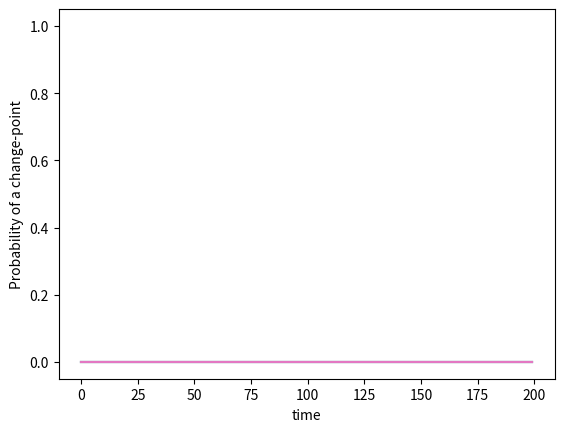

Source code (Python):

# coding: utf-8

# In[30]:

get_ipython().magic(u'matplotlib inline')
import numpy as np
import scipy.stats as stats
from matplotlib import pyplot as plt


# In[31]:

# Offline changepoint detection
def changepoint_detection(data, hazard_function, distribution):
    length = len(data)
    H = hazard_function(np.arange(length + 1))
    Pr = np.zeros((length + 1, length + 1))    # length + 1 b/c 0 is for priors
    # Pr[r, t] = P(r_t=r, x_1:t)

    Pr[0, 0] = 1
    for t, x in enumerate(data):
        t += 1    # t=0 is for priors stuff. First data point is @ t=1
        predprobs = distribution.pdf(x)
        Pr[1:t + 1, t] = Pr[:t, t - 1] * predprobs * (1 - H[:t])
        Pr[0, t] = np.sum(Pr[:t, t - 1] * predprobs * H[:t])
        Pr[:, t] /= np.sum(Pr[:, t])    # normalize probabilities
        distribution.update(x)
    return Pr


# In[32]:

class BayesianChangepointDetection(object):
    def __init__(self, hazard, distribution):
        self.hazard = hazard
        self.distribution = distribution
        self.time = 0
    
        self.Pr = np.ones(1)
    
    def step(self, x):
        self.time += 1

        H = self.hazard(np.arange(self.time))
        old = self.Pr
        self.Pr = np.zeros(self.time + 1)   # +1 because 0 <= r <= time
        
        predprob = self.distribution.pdf(x)
        self.distribution.update(x)
        
        self.Pr[1:] = old * predprob * (1 - H)
        self.Pr[0] = np.sum(old * predprob * H)
        self.Pr /= np.sum(self.Pr)
        
        return self.Pr


# In[33]:

class Distribution(object):
    
    def __init__(self):
        self.kappa = 0
        self.mu = 0
        
    def pdf(self, data):
        return 1
    
    def update(self, data):
        kappa_update = self.kappa + 1.
        mu_update = (self.kappa * self.mu + data) / (self.kappa + 1)
        
        self.kappa = kappa_update
        self.mu = mu_update


# In[34]:

class Gaussian(Distribution):
    """ Adapted from
        http://engineering.richrelevance.com/
            bayesian-analysis-of-normal-distributions-with-python/,
        http://www.cs.ubc.ca/~murphyk/Papers/bayesGauss.pdf
    """
    
    def __init__(self, kappa, mu, alpha, beta):
        # Certainty about mean
        self.kappa = kappa
        # Estimation of Mean
        self.mu = mu
        # Estimation of Variance
        # Paramater for Gamma Distribution
        self.alpha = alpha
        # Sum of Squares
        self.beta = beta
    
    def pdf(self, data):
        return stats.norm.pdf(x = data,
                              loc = self.mu,
                              scale = np.sqrt(self.beta / self.kappa))
    
    def update(self, data):
        # Update Confidence
        kappa_update = self.kappa + 1.
        # Update Mean
        mu_update = (self.kappa * self.mu + data) / (self.kappa + 1)
        # Update Variance
        alpha_update = self.alpha + .5
        beta_update = self.beta + (self.kappa * (data - self.mu)**2) / (2. * (self.kappa + 1.))
        
        self.kappa = kappa_update
        self.mu = mu_update
        self.alpha = alpha_update
        self.beta = beta_update


# In[35]:

class StudentT(Distribution):
    """ Taken from https://github.com/hildensia/bayesian_changepoint_detection
        Adapted to remove concatenation and standardize style
    """
    def __init__(self, kappa, mu, alpha, beta):
        self.kappa = kappa
        self.mu = mu
        self.alpha = alpha
        self.beta = beta

    def pdf(self, data):
        return stats.t.pdf(x=data, 
                           df=2*self.alpha,
                           loc=self.mu,
                           scale=np.sqrt(self.beta * (self.kappa+1) / (self.alpha *
                               self.kappa)))

    def update(self, data):
        kappa_update = self.kappa + 1.
        mu_update = (self.kappa * self.mu + data) / (self.kappa + 1)
        alpha_update = self.alpha + 0.5
        beta_update = self.beta + (self.kappa * (data - self.mu)**2) / (2. * (self.kappa + 1.))
         
        self.kappa = kappa_update
        self.mu = mu_update
        self.alpha = alpha_update
        self.beta = beta_update


# In[36]:

#Run Detection on Gaussian Distribution
data = [0] * 100 + [1] * 100
def hazard(t):
    # given run length, return Pr(run is over)
    p = 0.6
    return p * (1-p) ** t
Pr = changepoint_detection(data, hazard, Gaussian(0.1, 0.1, 1, 0))

plt.plot([Pr[:, t].argmax() for t in range(len(data))])
plt.xlabel("Time")
plt.ylabel("Run length")
plt.show()

plt.plot([Pr[0, t] for t in range(len(data))])
plt.xlabel("time")
plt.ylabel("Probability of a change-point")
plt.show()


# In[37]:

data = [0] * 100 + [1] * 100
def hazard(t):
    # given run length, return Pr(run is over)
    p = 0.6
    return p * (1-p) ** t

detector = BayesianChangepointDetection(hazard, Gaussian(0.1, 0.1, 1, 0))

Pr = [detector.step(x) for x in data]

plt.plot([pr.argmax() for pr in Pr])
plt.xlabel("Time")
plt.ylabel("Run length")
plt.show()

plt.plot([pr[0] for pr in Pr])
plt.xlabel("time")
plt.ylabel("Probability of a change-point")
plt.show()


# In[38]:

data = [0] * 100 + [1] * 100
def hazard(t):
    # given run length, return Pr(run is over)
    p = 0.6
    return p * (1-p) ** t
Pr = changepoint_detection(data, hazard, StudentT(0.1, 0.1, 1, 0))

plt.plot([Pr[:, t].argmax() for t in range(len(data))])
plt.xlabel("Time")
plt.ylabel("Run length")
plt.show()

plt.plot([Pr[0, t] for t in range(len(data))])
plt.xlabel("time")
plt.ylabel("Probability of a change-point")
plt.show()


# In[39]:

data = [0] * 100 + [1] * 100
def hazard(t):
    # given run length, return Pr(run is over)
    p = 0.6
    return p * (1-p) ** t

detector = BayesianChangepointDetection(hazard, StudentT(0.1, 0.1, 1, 0))

Pr = [detector.step(x) for x in data]

plt.plot([pr.argmax() for pr in Pr])
plt.xlabel("Time")
plt.ylabel("Run length")
plt.show()

plt.plot([pr[0] for pr in Pr])
plt.xlabel("time")
plt.ylabel("Probability of a change-point")
plt.show()

